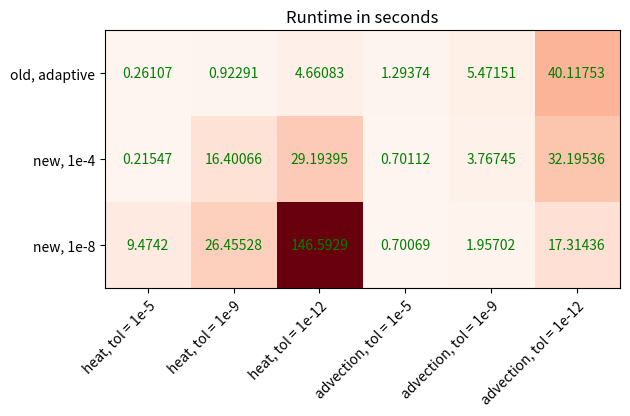

Write Python code to recreate this figure.
import numpy as np
import matplotlib
import matplotlib as mpl
import matplotlib.pyplot as plt

alphas = ["old, adaptive", "new, 1e-4", "new, 1e-8"]
equations = ["heat, tol = 1e-5", "heat, tol = 1e-9", "heat, tol = 1e-12", "advection, tol = 1e-5", "advection, tol = 1e-9", "advection, tol = 1e-12"]

runtimes = np.array([[0.26107, 0.92291, 4.66083, 1.29374, 5.47151, 40.11753],
                    [0.21547, 16.40066, 29.19395, 0.70112, 3.76745, 32.19536],
                    [9.47420, 26.45528, 146.59290, 0.70069, 1.95702, 17.31436]])


fig, ax = plt.subplots()
im = ax.imshow(runtimes, cmap='Reds')

# Show all ticks and label them with the respective list entries
ax.set_yticks(np.arange(len(alphas)), labels=alphas)
ax.set_xticks(np.arange(len(equations)), labels=equations)

# Rotate the tick labels and set their alignment.
plt.setp(ax.get_xticklabels(), rotation=45, ha="right", rotation_mode="anchor")

# Loop over data dimensions and create text annotations.
for i in range(len(alphas)):
    for j in range(len(equations)):
        text = ax.text(j, i, runtimes[i, j], ha="center", va="center", color="g")

ax.set_title("Runtime in seconds")
fig.tight_layout()
plt.show()